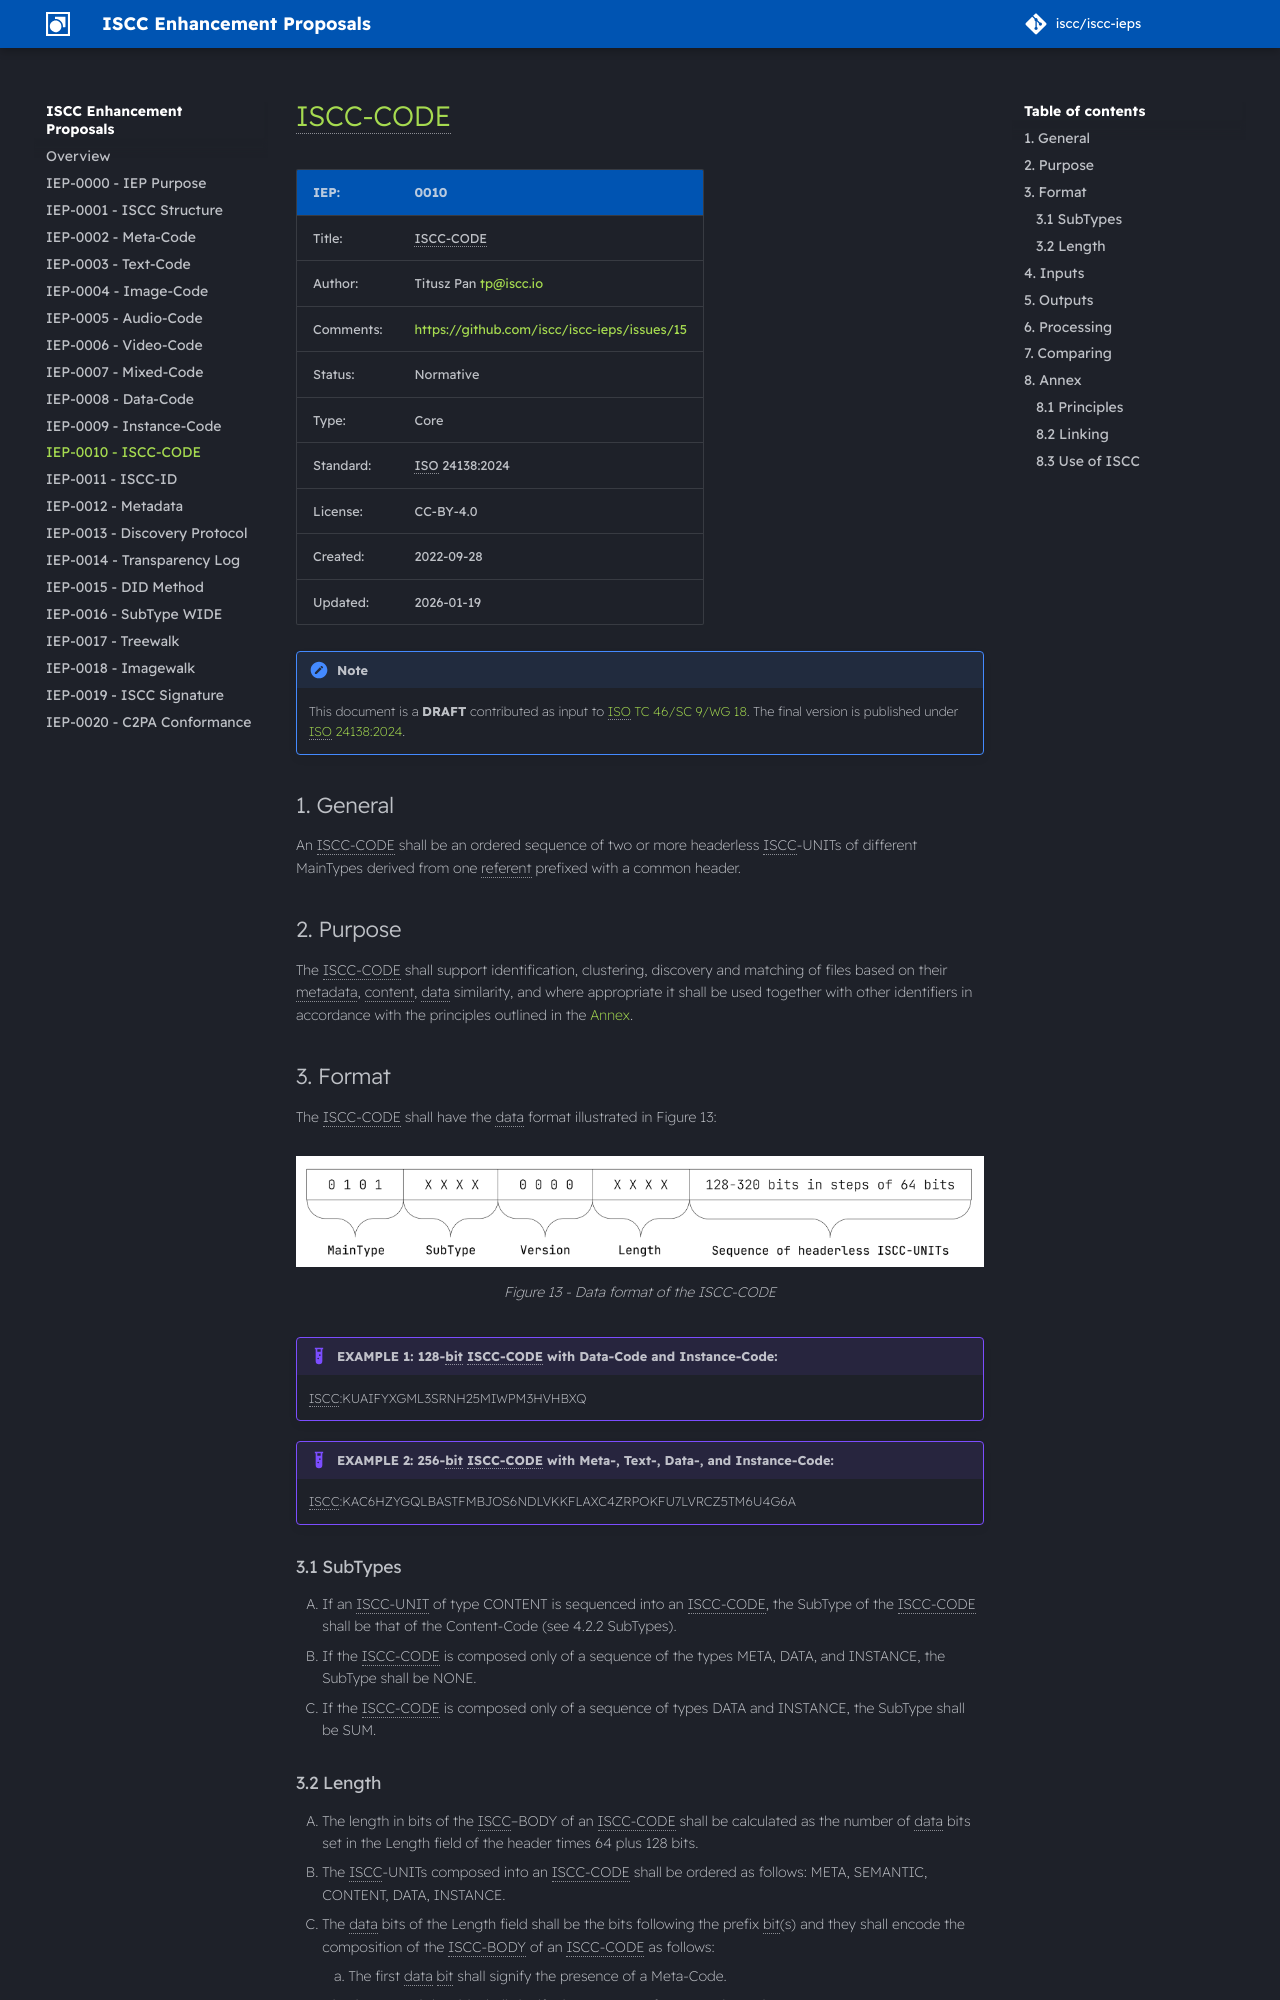

repository: iscc/iscc-ieps · page: iep-0010/index.html · generator: mkdocs

# ISCC-CODE

| IEP:      | 0010                                        |
| --------- | ------------------------------------------- |
| Title:    | ISCC-CODE                                   |
| Author:   | Titusz Pan <tp@iscc.io>                     |
| Comments: | https://github.com/iscc/iscc-ieps/issues/15 |
| Status:   | Normative                                   |
| Type:     | Core                                        |
| Standard: | ISO 24138:2024                              |
| License:  | CC-BY-4.0                                   |
| Created:  | {{ git_creation_date_localized }}           |
| Updated:  | {{ git_revision_date_localized }}           |

!!! note

    This document is a **DRAFT** contributed as input to
    [ISO TC 46/SC 9/WG 18](https://www.iso.org/committee/48836.html). The final version is published
    under [ISO 24138:2024](https://www.iso.org/standard/77899.html).

## General

An ISCC-CODE shall be an ordered sequence of two or more headerless ISCC-UNITs of different
MainTypes derived from one referent prefixed with a common header.

## Purpose

The ISCC-CODE shall support identification, clustering, discovery and matching of files based on
their metadata, content, data similarity, and where appropriate it shall be used together with other
identifiers in accordance with the principles outlined in the [Annex](#8-annex).

## Format

The ISCC-CODE shall have the data format illustrated in Figure 13:

<figure markdown>
  ![Figure 13 Data format of the ISCC-CODE](images/iscc-iep-0010-f13-iscc-code.png)
  <figcaption>Figure 13 - Data format of the ISCC-CODE</figcaption>
</figure>

!!! example "EXAMPLE 1: 128-bit ISCC-CODE with Data-Code and Instance-Code:"

    ISCC:KUAIFYXGML3SRNH25MIWPM3HVHBXQ

!!! example "EXAMPLE 2: 256-bit ISCC-CODE with Meta-, Text-, Data-, and Instance-Code:"

    ISCC:KAC6HZYGQLBASTFMBJOS6NDLVKKFLAXC4ZRPOKFU7LVRCZ5TM6U4G6A

### SubTypes

1. If an ISCC-UNIT of type CONTENT is sequenced into an ISCC-CODE, the SubType of the ISCC-CODE
    shall be that of the Content-Code (see 4.2.2 SubTypes).
2. If the ISCC-CODE is composed only of a sequence of the types META, DATA, and INSTANCE, the
    SubType shall be NONE.
3. If the ISCC-CODE is composed only of a sequence of types DATA and INSTANCE, the SubType shall be
    SUM.

### Length

1. The length in bits of the ISCC–BODY of an ISCC-CODE shall be calculated as the number of data
    bits set in the Length field of the header times 64 plus 128 bits.
2. The ISCC-UNITs composed into an ISCC-CODE shall be ordered as follows: META, SEMANTIC, CONTENT,
    DATA, INSTANCE.
3. The data bits of the Length field shall be the bits following the prefix bit(s) and they shall
    encode the composition of the ISCC-BODY of an ISCC-CODE as follows:
    1. The first data bit shall signify the presence of a Meta-Code.
    2. The second data bit shall signify the presence of a Semantic-Code.
    3. The third data bit shall signify the presence of a Content-Code.
